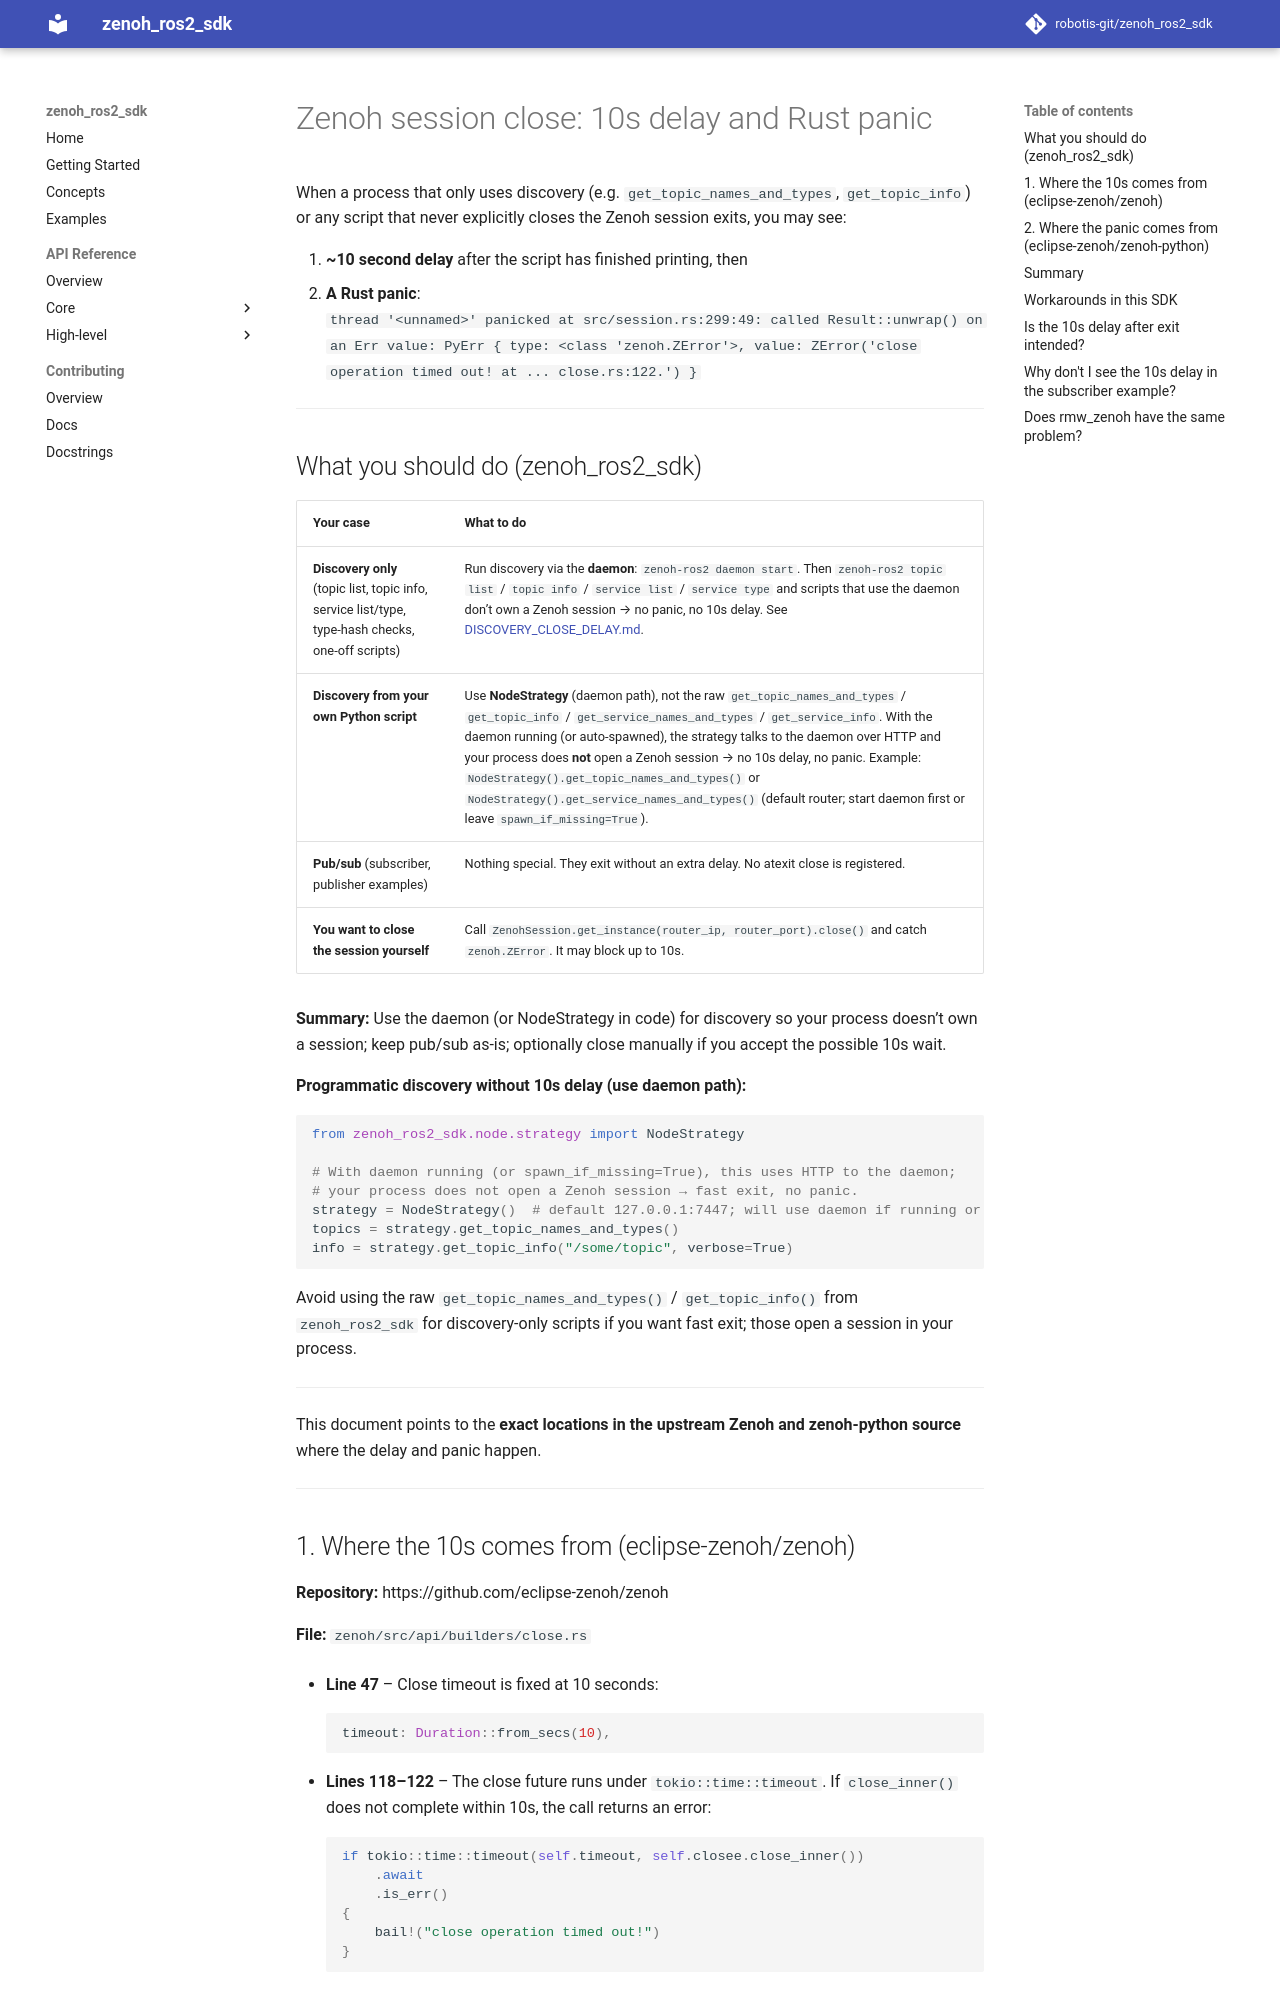

repository: ROBOTIS-GIT/zenoh_ros2_sdk · page: ZENOH_CLOSE_PANIC/index.html · generator: mkdocs

# Zenoh session close: 10s delay and Rust panic

When a process that only uses discovery (e.g. `get_topic_names_and_types`, `get_topic_info`) or any script that never explicitly closes the Zenoh session exits, you may see:

1. **~10 second delay** after the script has finished printing, then  
2. **A Rust panic**:  
   `thread '<unnamed>' panicked at src/session.rs:299:49: called Result::unwrap() on an Err value: PyErr { type: <class 'zenoh.ZError'>, value: ZError('close operation timed out! at ... close.rs:122.') }`

---

## What you should do (zenoh_ros2_sdk)

| Your case | What to do |
|-----------|------------|
| **Discovery only** (topic list, topic info, service list/type, type-hash checks, one-off scripts) | Run discovery via the **daemon**: `zenoh-ros2 daemon start`. Then `zenoh-ros2 topic list` / `topic info` / `service list` / `service type` and scripts that use the daemon don’t own a Zenoh session → no panic, no 10s delay. See [DISCOVERY_CLOSE_DELAY.md](DISCOVERY_CLOSE_DELAY.md). |
| **Discovery from your own Python script** | Use **NodeStrategy** (daemon path), not the raw `get_topic_names_and_types` / `get_topic_info` / `get_service_names_and_types` / `get_service_info`. With the daemon running (or auto-spawned), the strategy talks to the daemon over HTTP and your process does **not** open a Zenoh session → no 10s delay, no panic. Example: `NodeStrategy().get_topic_names_and_types()` or `NodeStrategy().get_service_names_and_types()` (default router; start daemon first or leave `spawn_if_missing=True`). |
| **Pub/sub** (subscriber, publisher examples) | Nothing special. They exit without an extra delay. No atexit close is registered. |
| **You want to close the session yourself** | Call `ZenohSession.get_instance(router_ip, router_port).close()` and catch `zenoh.ZError`. It may block up to 10s. |

**Summary:** Use the daemon (or NodeStrategy in code) for discovery so your process doesn’t own a session; keep pub/sub as-is; optionally close manually if you accept the possible 10s wait.

**Programmatic discovery without 10s delay (use daemon path):**

```python
from zenoh_ros2_sdk.node.strategy import NodeStrategy

# With daemon running (or spawn_if_missing=True), this uses HTTP to the daemon;
# your process does not open a Zenoh session → fast exit, no panic.
strategy = NodeStrategy()  # default 127.0.0.1:7447; will use daemon if running or spawn it
topics = strategy.get_topic_names_and_types()
info = strategy.get_topic_info("/some/topic", verbose=True)
```

Avoid using the raw `get_topic_names_and_types()` / `get_topic_info()` from `zenoh_ros2_sdk` for discovery-only scripts if you want fast exit; those open a session in your process.

---

This document points to the **exact locations in the upstream Zenoh and zenoh-python source** where the delay and panic happen.

---
